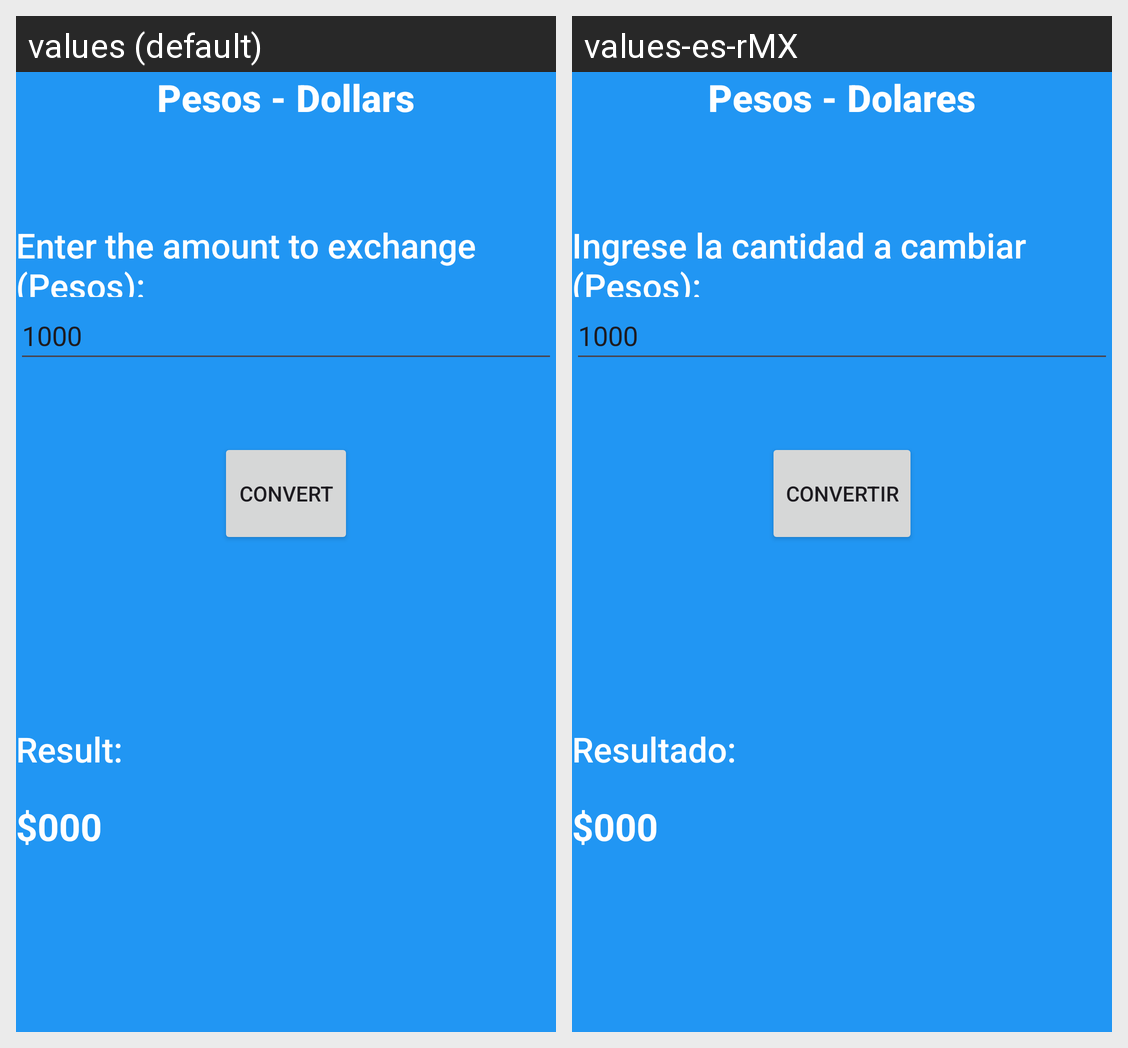

This grid shows one Android layout under two languages. Give, for every string resource on the screen, its name, the default text and each shown locale's text.
Android screen res/layout/fragment_primer.xml rendered under 2 locales, left to right: values (default), values-es-rMX. Device: Nexus 5 (rendered at 1080×1920; each locale shown at half size, 540×960, under a caption strip naming it); theme Theme.Exa1.
Strings drawn on this screen, with the default value and each locale's value (text and hints the layout hard-codes, and strings that could not be matched under every locale, appear in the picture but are not listed):

pesos_dollars
  values: Pesos - Dollars
  values-es-rMX: Pesos - Dolares

enter_the_amount_to_exchange_pesos
  values: Enter the amount to exchange (Pesos):
  values-es-rMX: Ingrese la cantidad a cambiar (Pesos):

_1000
  values: 1000
  values-es-rMX: 1000  [not translated; the default value is used]

convert
  values: Convert
  values-es-rMX: Convertir

result
  values: Result:
  values-es-rMX: Resultado:

_000
  values: $000
  values-es-rMX: $000  [not translated; the default value is used]
